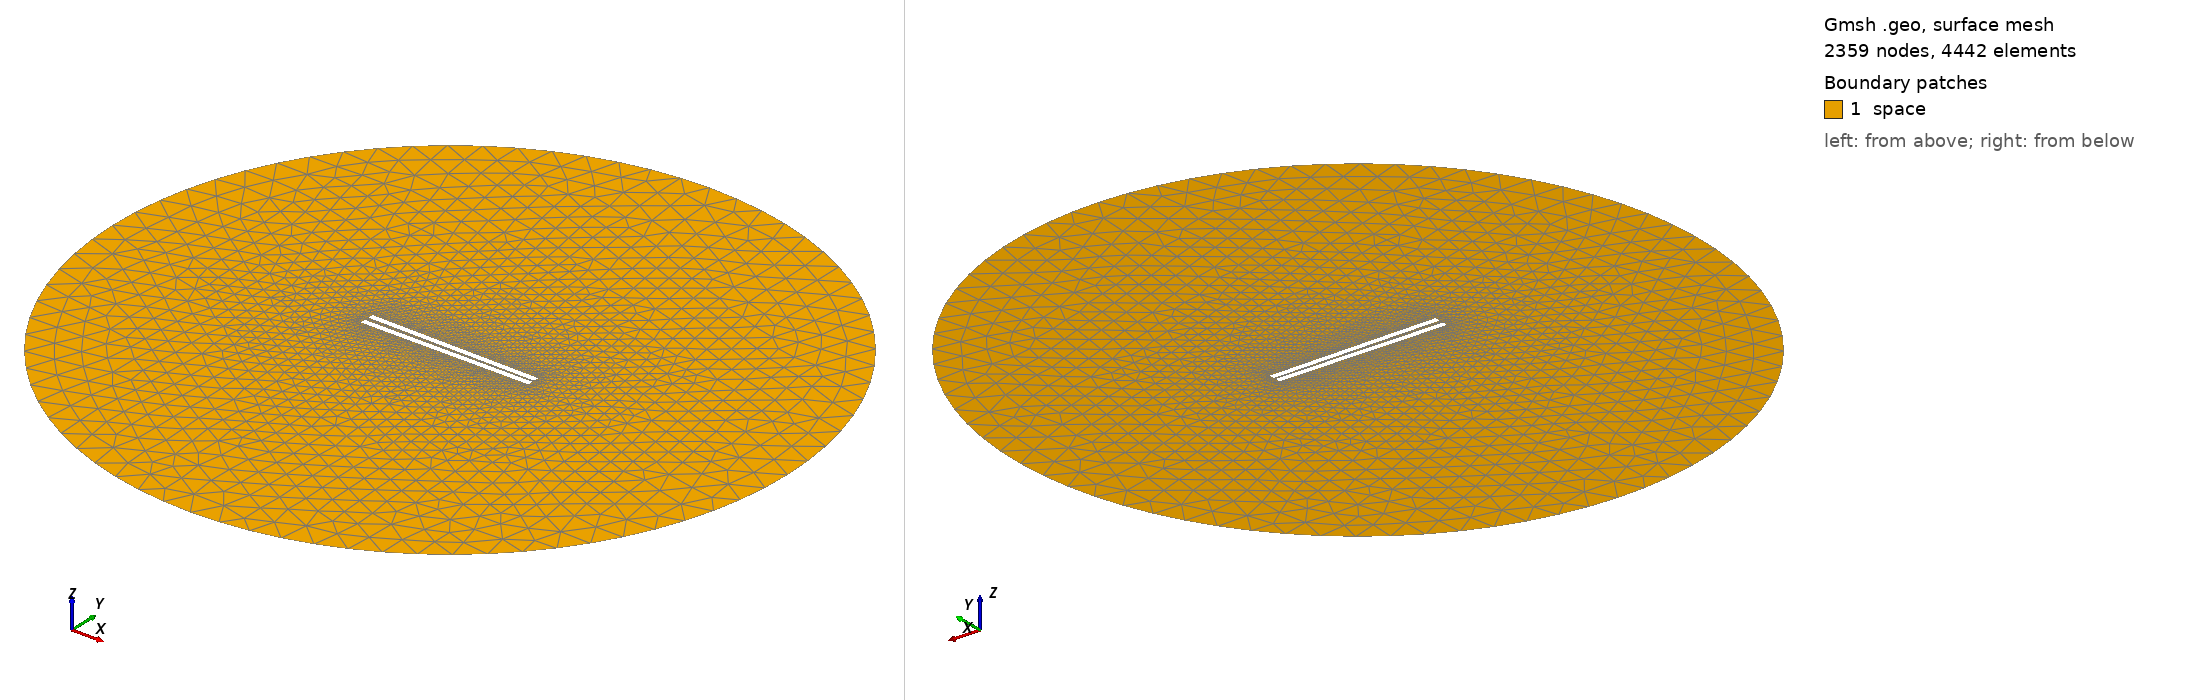

Gmsh geometry script, surface-meshed: 2359 nodes, 4442 surface elements. Boundary patches (legend numbers): 1 space. Left view from above one corner, right view from below the opposite corner. Legend entries are the model's physical surfaces. The drawing asked Gmsh for element sizes between 1% and 20% of the model's largest extent; the script's own settings can give other sizes.

=== 659.geo (drawn) ===
// Set the geometry kernel
SetFactory("OpenCASCADE");

//---------------------------------------
// Rectangles
//---------------------------------------

// Rectangle 1 (top)
Point(1) = {-49.56666666666667, 1.0277777777777777, 0, 1.0};
Point(2) = {49.56666666666667, 1.0277777777777777, 0, 1.0};
Point(3) = {49.56666666666667, 4.161111111111111, 0, 1.0};
Point(4) = {-49.56666666666667, 4.161111111111111, 0, 1.0};

Line(1) = {1, 2};
Line(2) = {2, 3};
Line(3) = {3, 4};
Line(4) = {4, 1};

Line Loop(1) = {1, 2, 3, 4};
Plane Surface(1) = {1};

Rotate { {0, 0, 1}, {0,  1.0277777777777777,  0}, -0.014 } {
  Surface{1};
}

// Rectangle 2 (bottom)
Point(5) = {-49.56666666666667, -1.0277777777777777, 0, 1.0};
Point(6) = {49.56666666666667, -1.0277777777777777, 0, 1.0};
Point(7) = {49.56666666666667, -4.161111111111111, 0, 1.0};
Point(8) = {-49.56666666666667, -4.161111111111111, 0, 1.0};

Line(5) = {5, 6};
Line(6) = {6, 7};
Line(7) = {7, 8};
Line(8) = {8, 5};

Line Loop(2) = {5, 6, 7, 8};
Plane Surface(2) = {2}; 


//---------------------------------------
// Circle
//---------------------------------------

// Define points
Point(9) = {0, 0, 0};        // Center
Point(10) = {200, 0, 0};     // Start point
Point(11) = {0, 200, 0};     // 90 degrees
Point(12) = {-200, 0, 0};    // 180 degrees
Point(13) = {0, -200, 0};    // 270 degrees

// Define circle arcs (each needs start, center, end)
Circle(9) = {10, 9, 11};
Circle(10) = {11, 9, 12};
Circle(11) = {12, 9, 13};
Circle(12) = {13, 9, 10};

// Define curve loop and surface if needed
Curve Loop(3) = {9, 10, 11, 12};
Surface(3) = {3};

// Subtract Rectangles from Circle
BooleanDifference{ Surface{3}; Delete; }{ Surface{1}; Surface{2}; Delete; }

//---------------------------------------
// Transfinite Lines and Surface
//---------------------------------------
Transfinite Line {1, 3} = 50 Using Progression 1;
Transfinite Line {2, 4} = 2 Using Progression 1;
Transfinite Line {5, 7} = 50 Using Progression 1;
Transfinite Line {6, 8} = 2 Using Progression 1;
Transfinite Line {9, 10, 11, 12} = 20 Using Progression 1;

//---------------------------------------
// Define Physical Groups
//---------------------------------------                

//--- Physical Curves
// Physical groups for boundaries
Physical Line("force_segment", 10) = {1};
Physical Line("upper_plate", 11) = {2, 3, 4};
Physical Line("lower_plate", 12) = {5, 6, 7, 8};
Physical Line("boundary", 20) = {9, 10, 11, 12};

//--- Physical Surfaces
Physical Surface("space", 30) = {3};

//---------------------------------------
// 6. Generate the Mesh
//---------------------------------------
Mesh 2;  // 2D mesh generation
